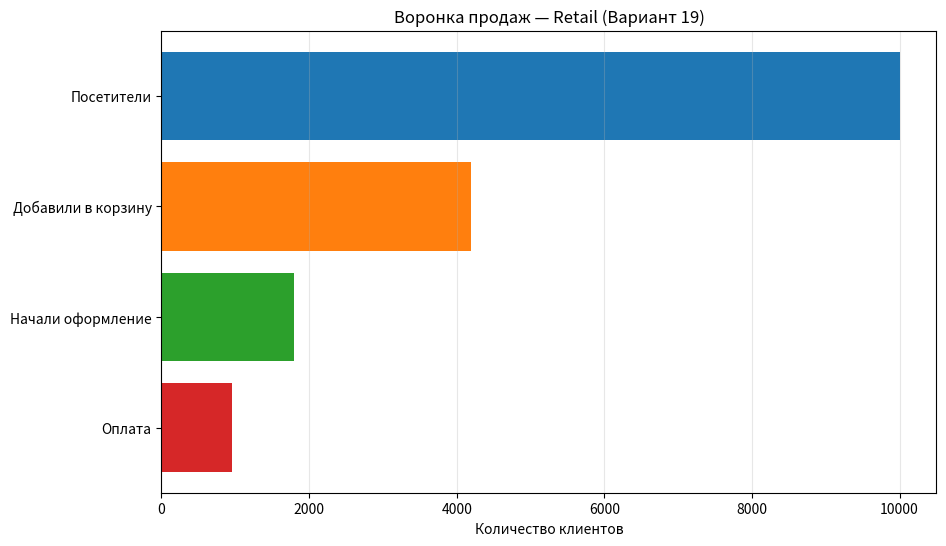

This chart was generated by the following Python code: (Note: this script raises an exception after producing the figure.)
import matplotlib.pyplot as plt

def visualize_sales_funnel():
    """Визуализация воронки продаж (вариант 19)"""
    stages = ['Посетители', 'Добавили в корзину', 'Начали оформление', 'Оплата']
    values = [10000, 4200, 1800, 950]
    
    plt.figure(figsize=(10, 6))
    plt.barh(stages, values, color=['#1f77b4', '#ff7f0e', '#2ca02c', '#d62728'])
    plt.xlabel('Количество клиентов')
    plt.title('Воронка продаж — Retail (Вариант 19)')
    plt.gca().invert_yaxis()
    plt.grid(axis='x', alpha=0.3)
    print("Воронка продаж визуализирована (заглушка)")
    plt.savefig('docs/funnel.png')

if __name__ == "__main__":
    visualize_sales_funnel()
